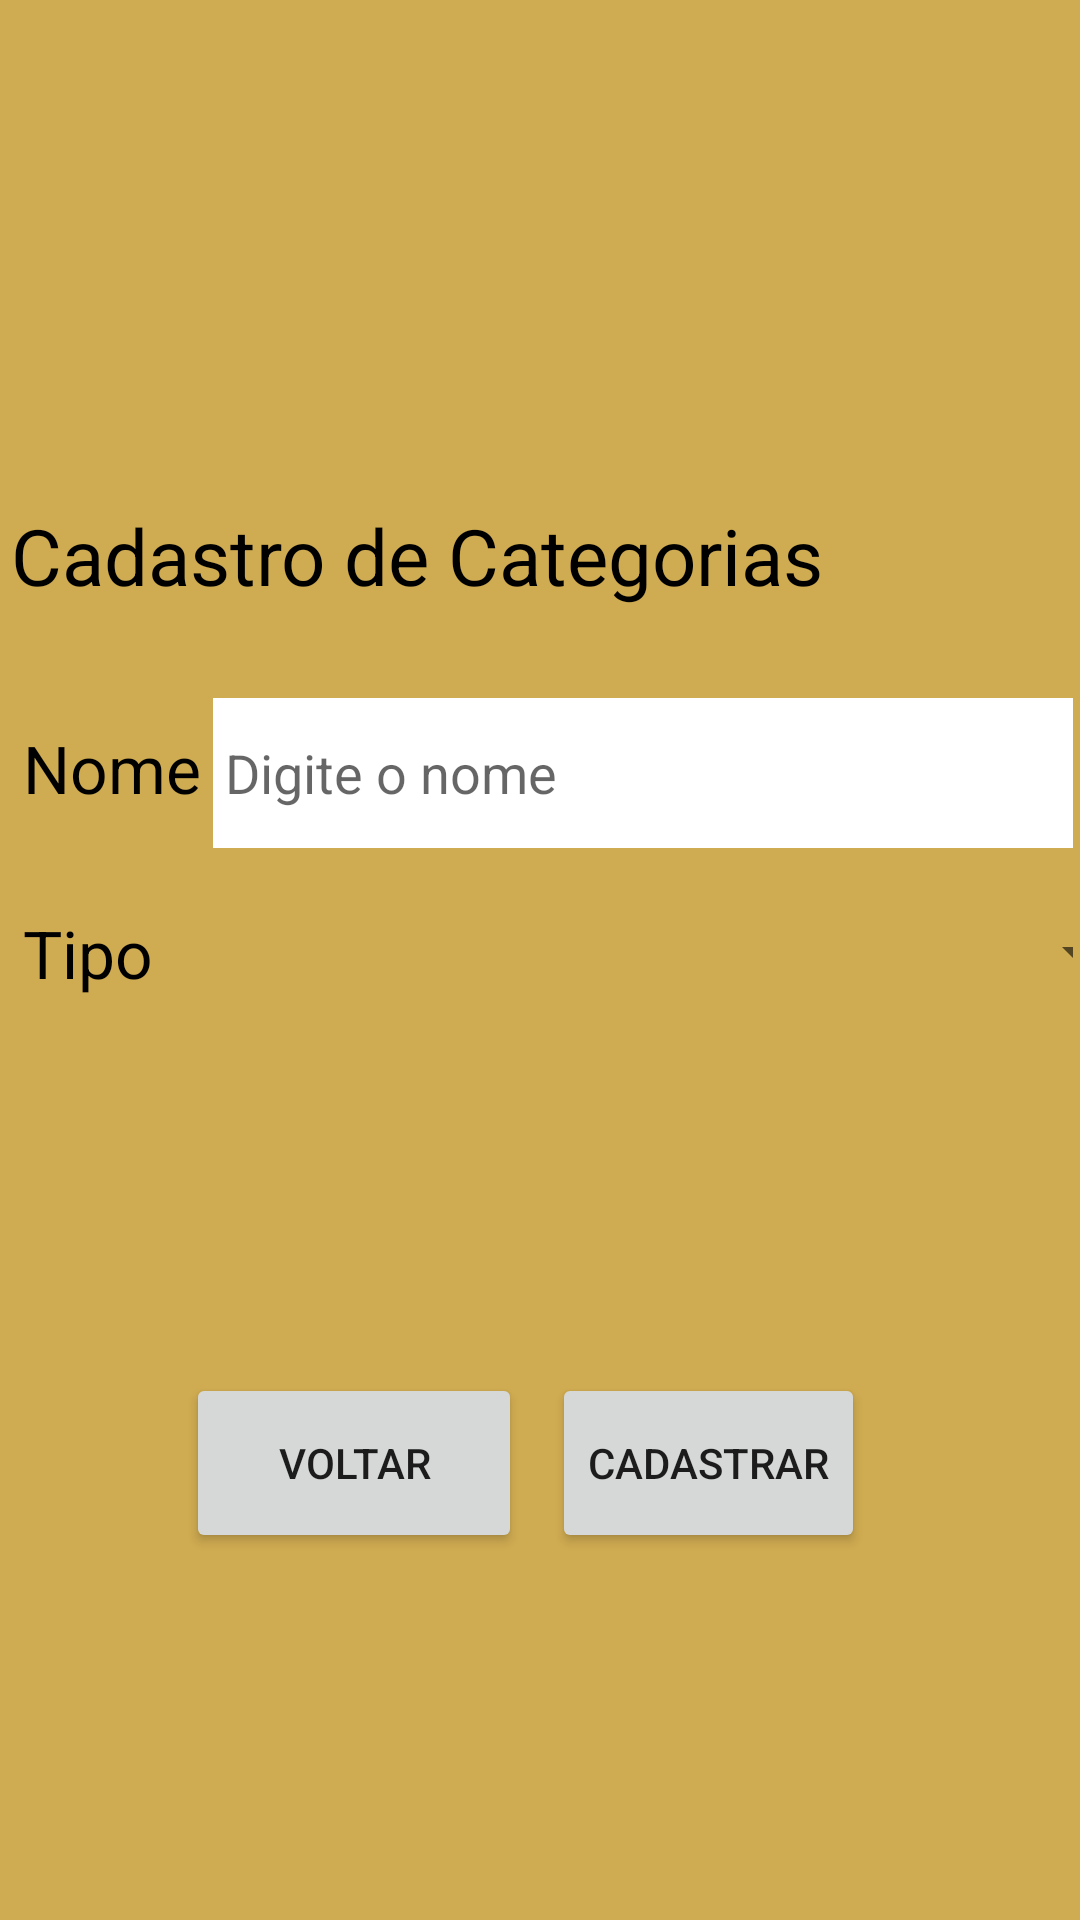

Reconstruct the res/layout file that produces this screen, plus the resources it refers to.
<!-- AndroidManifest.xml: application theme Theme.FinanceControl -->
<!-- res/layout/activity_categoria.xml -->
<?xml version="1.0" encoding="utf-8"?>
<androidx.constraintlayout.widget.ConstraintLayout xmlns:android="http://schemas.android.com/apk/res/android"
    xmlns:app="http://schemas.android.com/apk/res-auto"
    xmlns:tools="http://schemas.android.com/tools"
    android:layout_width="match_parent"
    android:layout_height="match_parent"
    android:background="@color/yellow"
    tools:context=".activity.CategoriaActivity">

    <TableLayout
        android:id="@+id/tableLayout"
        android:layout_width="362dp"
        android:layout_height="238dp"
        android:layout_margin="10dp"
        android:paddingLeft="4dp"
        android:paddingTop="40dp"
        android:paddingRight="4dp"
        android:paddingBottom="20dp"
        app:layout_constraintBottom_toBottomOf="parent"
        app:layout_constraintEnd_toEndOf="parent"
        app:layout_constraintHorizontal_bias="0.489"
        app:layout_constraintStart_toStartOf="parent"
        app:layout_constraintTop_toTopOf="parent"
        app:layout_constraintVertical_bias="0.308">

        <TableRow
            android:layout_width="match_parent"
            android:layout_height="match_parent">

            <TextView
                android:id="@+id/titleTextView"
                android:layout_width="wrap_content"
                android:layout_height="match_parent"
                android:layout_span="2"
                android:text="Cadastro de Categorias"
                android:textColor="@color/black"
                android:textSize="26sp" />
        </TableRow>

        <TableRow
            android:layout_width="match_parent"
            android:layout_height="match_parent"
            android:paddingTop="30dp">

            <TextView
                android:id="@+id/nomeCategTextView"
                android:layout_width="wrap_content"
                android:layout_height="wrap_content"
                android:paddingLeft="4dp"
                android:paddingRight="4dp"
                android:text="Nome"
                android:textColor="@color/black"
                android:textSize="22sp" />

            <EditText
                android:id="@+id/categNomeEditText"
                android:layout_width="312dp"
                android:layout_height="50dp"
                android:background="@color/white"
                android:ems="10"
                android:hint="Digite o nome"
                android:inputType="textPersonName"
                android:paddingLeft="4dp" />
        </TableRow>

        <TableRow
            android:layout_width="match_parent"
            android:layout_height="match_parent"
            android:paddingTop="10dp">

            <TextView
                android:id="@+id/tipoCategTextView"
                android:layout_width="wrap_content"
                android:layout_height="match_parent"
                android:gravity="center_vertical"
                android:paddingLeft="4dp"
                android:paddingRight="4dp"
                android:text="Tipo"
                android:textColor="@color/black"
                android:textSize="22sp" />

            <Spinner
                android:id="@+id/addCategoriespinner"
                android:layout_width="match_parent"
                android:layout_height="50dp"
                android:hint="Tipo de transação" />

        </TableRow>

    </TableLayout>

    <TableRow
        android:layout_width="335dp"
        android:layout_height="117dp"
        android:gravity="center_horizontal"
        app:layout_constraintBottom_toBottomOf="parent"
        app:layout_constraintEnd_toEndOf="parent"
        app:layout_constraintStart_toStartOf="parent"
        app:layout_constraintTop_toBottomOf="@+id/tableLayout"
        app:layout_constraintVertical_bias="0.268">

        <Button
            android:id="@+id/voltarBotton"
            android:layout_width="112dp"
            android:layout_height="60dp"
            android:layout_marginTop="50dp"
            android:onClick="voltar"
            android:text="Voltar" />

        <Button
            android:id="@+id/addCategorie"
            android:layout_width="wrap_content"
            android:layout_height="60dp"
            android:layout_marginLeft="10dp"
            android:layout_marginTop="50dp"
            android:layout_marginRight="10dp"
            android:onClick="addCategorie"
            android:text="Cadastrar" />
    </TableRow>
</androidx.constraintlayout.widget.ConstraintLayout>
<!-- resources referenced by this layout -->
<resources>
  <color name="black">#FF000000</color>
  <color name="white">#FFFFFFFF</color>
  <color name="yellow">#cfab51</color>
  <style name="Theme.FinanceControl" parent="Theme.MaterialComponents.DayNight.DarkActionBar">
          
          <item name="colorPrimary">@color/brown</item>
          <item name="colorPrimaryVariant">@color/dark_brown</item>
          <item name="colorOnPrimary">@color/white</item>
          
          <item name="colorSecondary">@color/yellow</item>
          <item name="colorSecondaryVariant">@color/melted_yellow</item>
          <item name="colorOnSecondary">@color/black</item>
          
          <item name="android:statusBarColor">?attr/colorPrimaryVariant</item>
          
      </style>
  <color name="brown">#4d222c</color>
  <color name="dark_brown">#210b1b</color>
  <color name="melted_yellow">#9d654c</color>
</resources>
